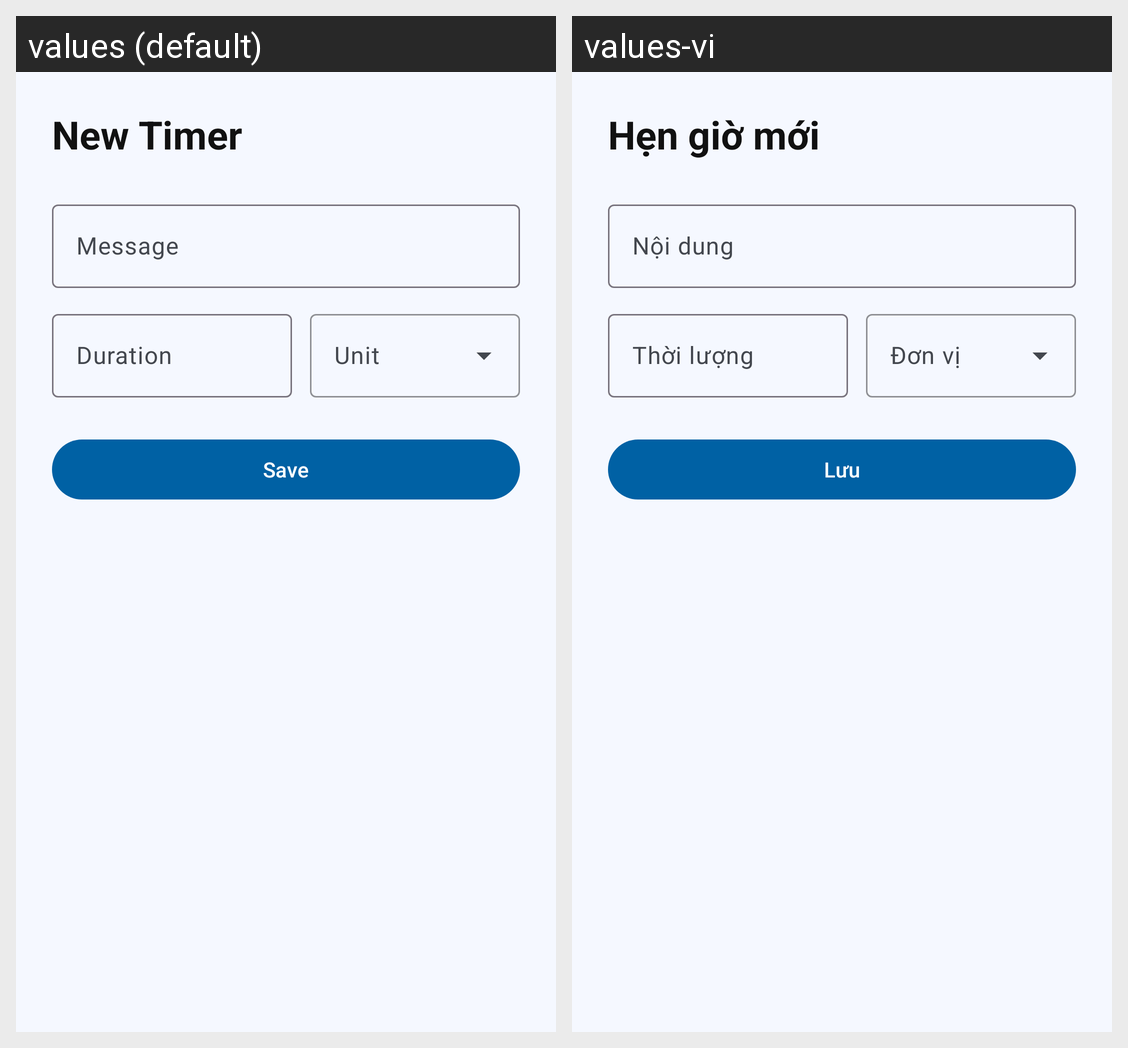

For this localized Android screen grid, give each drawn string resource with its value in every locale shown.
Android screen res/layout/activity_create_timer.xml rendered under 2 locales, left to right: values (default), values-vi. Device: Nexus 5 (rendered at 1080×1920; each locale shown at half size, 540×960, under a caption strip naming it); theme Theme.Notifyer.
Strings drawn on this screen, with the default value and each locale's value (text and hints the layout hard-codes, and strings that could not be matched under every locale, appear in the picture but are not listed):

title_new_timer
  values: New Timer
  values-vi: Hẹn giờ mới

hint_message
  values: Message
  values-vi: Nội dung

hint_duration
  values: Duration
  values-vi: Thời lượng

hint_unit
  values: Unit
  values-vi: Đơn vị

action_save
  values: Save
  values-vi: Lưu
